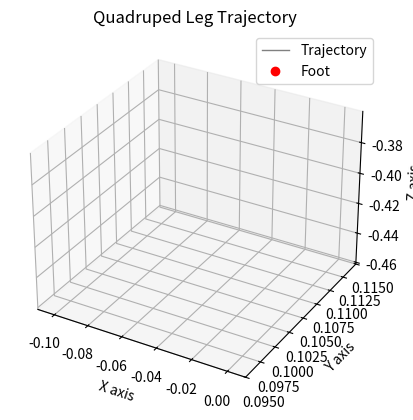

Python code for this plot:
import numpy as np
import matplotlib.pyplot as plt
from mpl_toolkits.mplot3d import Axes3D
from matplotlib.animation import FuncAnimation

class Trajectory:
    def __init__(self):
        self.a = 1.0
        self.T = 3.0
        self.compute_velocity()

    def compute_velocity(self):
        self.t_a = (self.a * self.T) / (2 + self.a)
        self.v = self.a * self.t_a

    def elliptical_trajectory(self, x_pre, y_pre, z_pre, L, H, W, s_func, t_range):
        x = x_pre + L + L * np.cos(np.pi - s_func(t_range))
        y = y_pre + H * np.sin(np.pi - s_func(t_range))
        z = z_pre + W + W * np.cos(np.pi - s_func(t_range))
        return x, y, z

    def linear_displacement(self, t):
        return t

    def trapezoidal_profile(self, t):
        t_a_mask1 = t <= self.t_a
        t_a_mask2 = (t > self.t_a) & (t <= self.T - self.t_a)

        s = np.where(
            t_a_mask1,
            0.5 * self.a * t**2,
            np.where(
                t_a_mask2,
                self.v * t - (self.v**2) / (2 * self.a),
                (2 * self.a * self.v * self.T - 2 * self.v**2 - self.a**2 * (t - self.T)**2) / (2 * self.a)
            )
        )

        s_max = s[-1]
        normalized_s = (s / s_max) * np.pi
        return normalized_s

    def translation(self, x_start, x_end, y_start, y_end, z_start, z_end, t_range):
        x = np.linspace(x_start, x_end, len(t_range))
        y = np.linspace(y_start, y_end, len(t_range))
        z = np.linspace(z_start, z_end, len(t_range))
        return x, y, z

    def animate_trajectory(self):
        # Trajectory parameters
        x_pre = 0.00
        y_pre = -0.45
        z_pre = 0.105
        L = -0.05
        H = 0.08
        W = 0.00

        t_range = np.linspace(0, np.pi, 100)

        # Generate forward and backward trajectories
        x_f, y_f, z_f = self.elliptical_trajectory(x_pre, y_pre, z_pre, L, H, W, self.trapezoidal_profile, t_range)
        x_b, y_b, z_b = self.translation(x_f[-1], x_f[0], y_pre, y_pre, z_pre, z_pre, t_range)

        # Combine them into one full loop
        x_all = np.concatenate((x_f, x_b))
        y_all = np.concatenate((y_f, y_b))
        z_all = np.concatenate((z_f, z_b))

        # Set up the figure and axis
        fig = plt.figure()
        ax = fig.add_subplot(111, projection='3d')
        ax.set_xlabel('X axis')
        ax.set_ylabel('Y axis')
        ax.set_zlabel('Z axis')
        ax.set_title('Quadruped Leg Trajectory')

        ax.set_xlim([min(x_all)-0.01, max(x_all)+0.01])
        ax.set_ylim([min(z_all)-0.01, max(z_all)+0.01])
        ax.set_zlim([min(y_all)-0.01, max(y_all)+0.01])

        # Trajectory line and moving point
        traj_line, = ax.plot([], [], [], 'gray', lw=1, label="Trajectory")
        point, = ax.plot([], [], [], 'ro', label='Foot')

        def init():
            traj_line.set_data([], [])
            traj_line.set_3d_properties([])
            point.set_data([], [])
            point.set_3d_properties([])
            return traj_line, point

        def update(i):
            traj_line.set_data(x_all[:i+1], z_all[:i+1])
            traj_line.set_3d_properties(y_all[:i+1])

            point.set_data(x_all[i], z_all[i])
            point.set_3d_properties(y_all[i])
            return traj_line, point

        ani = FuncAnimation(fig, update, frames=len(x_all), init_func=init,
                            interval=30, blit=True)
        
        ax.legend()
        plt.show()

if __name__ == "__main__":
    traj = Trajectory()
    traj.animate_trajectory()
